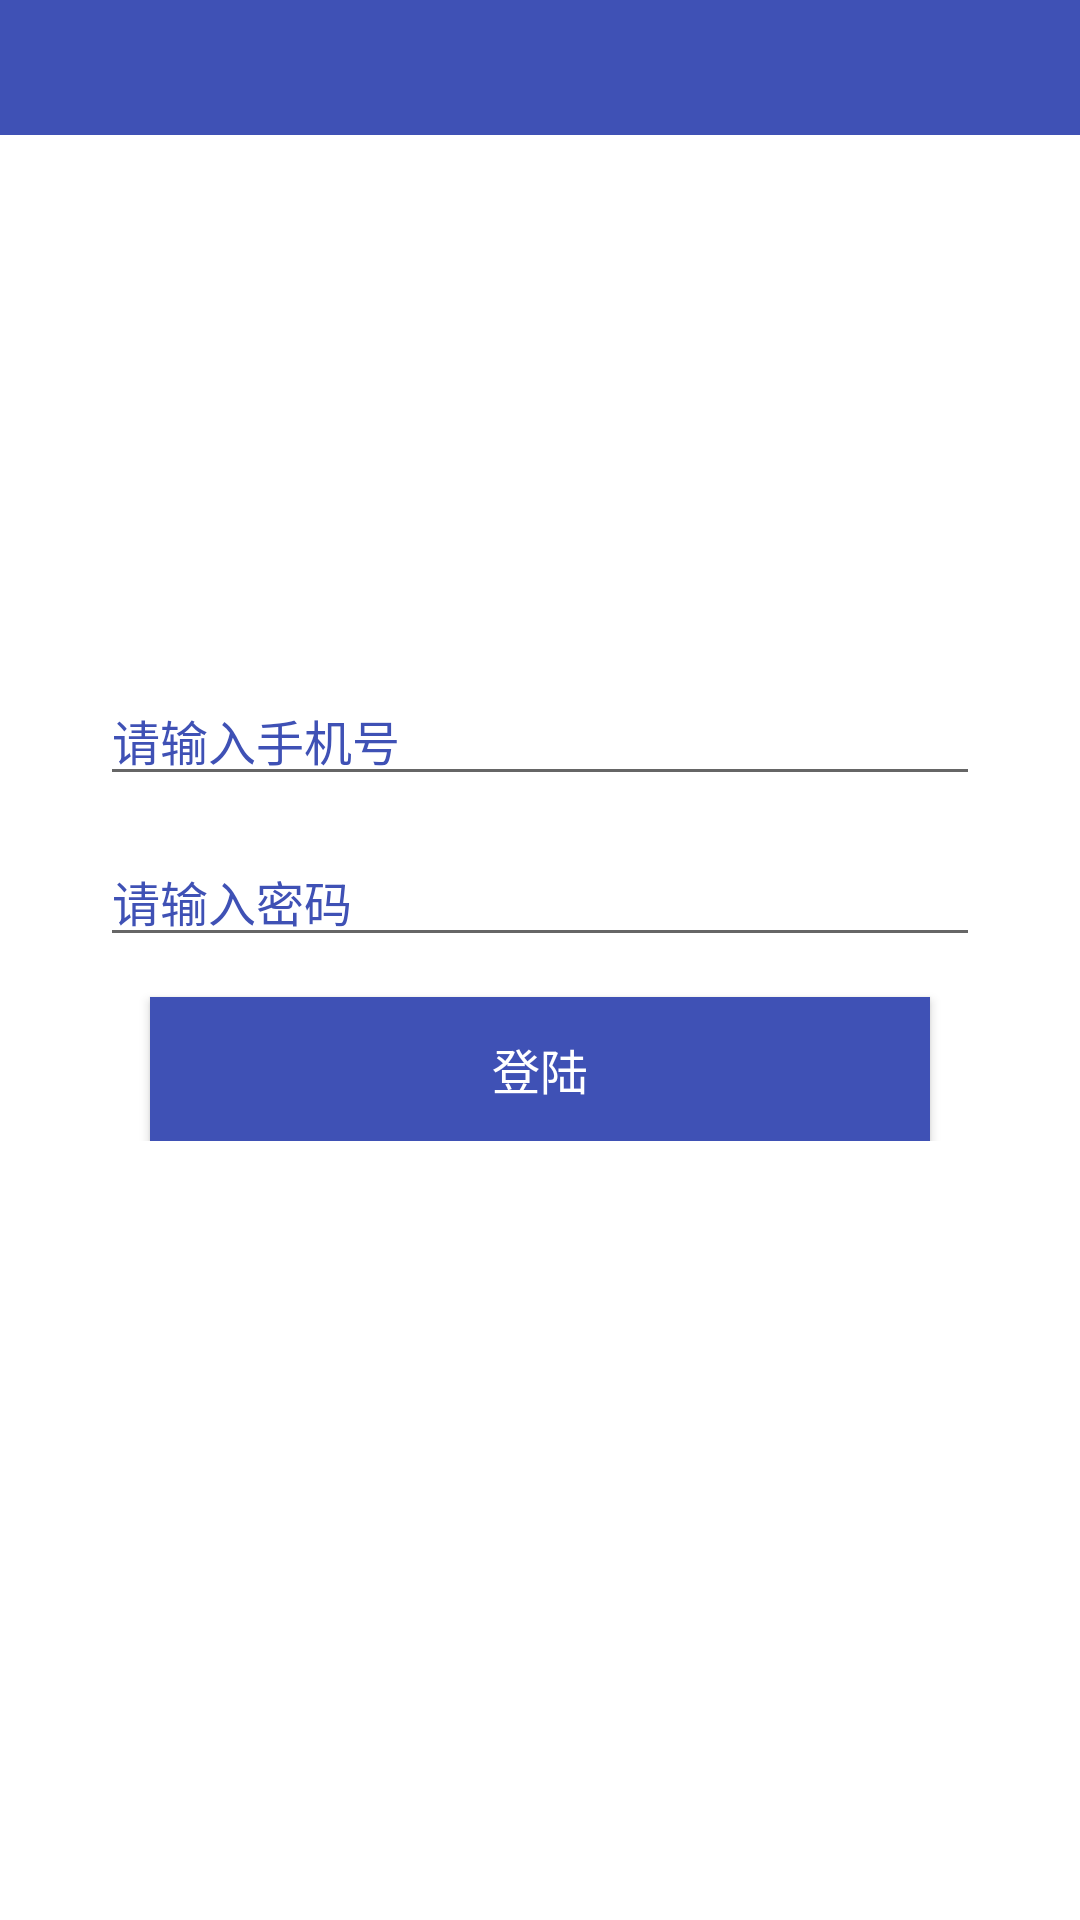

Produce the Android XML layout that renders to this screen, including the resource entries it uses.
<!-- AndroidManifest.xml: application theme Theme.MaterialDesign -->
<!-- res/layout/activity_login.xml -->
<?xml version="1.0" encoding="utf-8"?>
<LinearLayout xmlns:android="http://schemas.android.com/apk/res/android"
    android:layout_width="match_parent"
    android:layout_height="match_parent"
    android:orientation="vertical">
    <include layout="@layout/tool_bar" />
    <LinearLayout
        android:layout_width="match_parent"
        android:layout_height="wrap_content"
        android:layout_marginTop="500px"
        android:gravity="center"
        android:orientation="vertical">
        <android.support.design.widget.TextInputEditText
            android:id="@+id/et_number"
            android:layout_width="match_parent"
            android:layout_height="wrap_content"
            android:layout_marginLeft="100px"
            android:layout_marginRight="100px"
            android:layout_marginTop="40px"
            android:hint="请输入手机号"
            android:textColorHint="@color/colorPrimary" />

        <android.support.design.widget.TextInputEditText
            android:id="@+id/et_psw"
            android:layout_width="match_parent"
            android:layout_height="wrap_content"
            android:layout_marginLeft="100px"
            android:layout_marginRight="100px"
            android:layout_marginTop="40px"
            android:hint="请输入密码"
            android:textColorHint="@color/colorPrimary" />

        <Button
            android:id="@+id/btn_login"
            android:layout_width="match_parent"
            android:layout_height="wrap_content"
            android:layout_marginLeft="150px"
            android:layout_marginRight="150px"
            android:layout_marginTop="40px"
            android:text="登陆"
            android:background="@color/colorPrimary"
            android:textColor="@color/white" />


    </LinearLayout>

</LinearLayout>
<!-- res/layout/tool_bar.xml (included above) -->
<?xml version="1.0" encoding="utf-8"?>
<android.support.v7.widget.Toolbar xmlns:android="http://schemas.android.com/apk/res/android"
    android:id="@id/toolbar"
    style="@style/ToolBarStyle"
    android:layout_width="match_parent">
    <TextView
        android:id="@id/toolbar_title"
        android:layout_width="wrap_content"
        android:layout_height="wrap_content"
        android:layout_gravity="center"
        android:ellipsize="end"
        android:singleLine="true"
        android:textColor="@color/white"
        android:textSize="20sp" />
</android.support.v7.widget.Toolbar>
<!-- resources referenced by this layout -->
<resources>
  <color name="colorPrimary">#3F51B5</color>
  <color name="white">#FFFFFF</color>
  <style name="ToolBarStyle">
          <item name="android:layout_width">match_parent</item>
          
          <item name="android:layout_height">45dp</item>
          <item name="android:minHeight">45dp</item>
          <item name="android:background">?attr/colorPrimary</item>
          <item name="android:theme">@style/PopWindowStyle</item>
      </style>
  <style name="Theme.MaterialDesign" parent="@style/Theme.AppCompat.Light.NoActionBar">
          <item name="colorPrimary">@color/colorPrimary</item>
          <item name="colorPrimaryDark">@color/colorPrimaryDark</item>
          <item name="colorAccent">@color/colorAccent</item>
          <item name="android:textSize">16sp</item>
          <item name="android:windowBackground">@color/white</item>
      </style>
  <style name="PopWindowStyle" parent="@style/ThemeOverlay.AppCompat.Dark.ActionBar">
          <item name="android:colorBackground">@color/white</item>
          <item name="android:textColorPrimary">@color/grey</item>
      </style>
  <color name="colorPrimaryDark">#303F9F</color>
  <color name="colorAccent">#FF4081</color>
  <color name="grey">#919191</color>
</resources>
